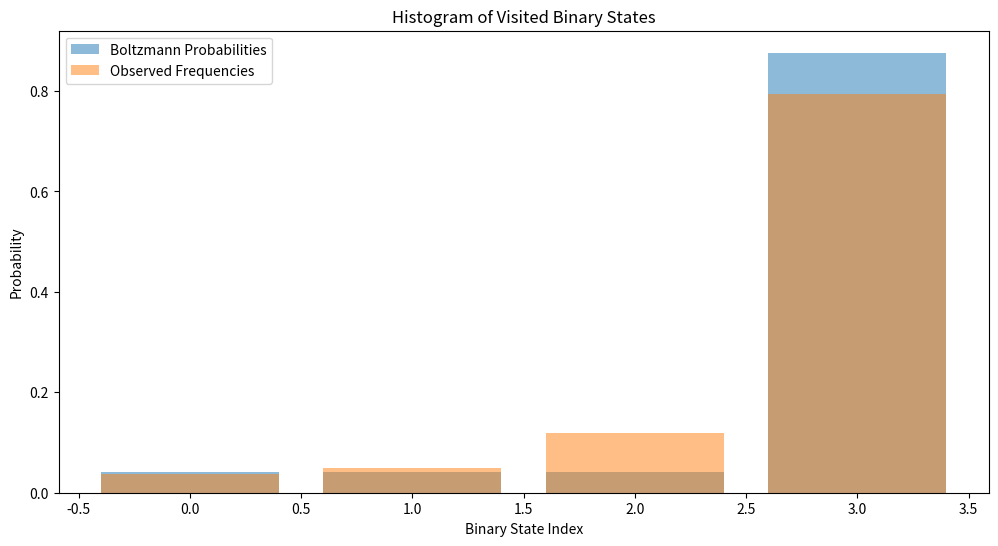
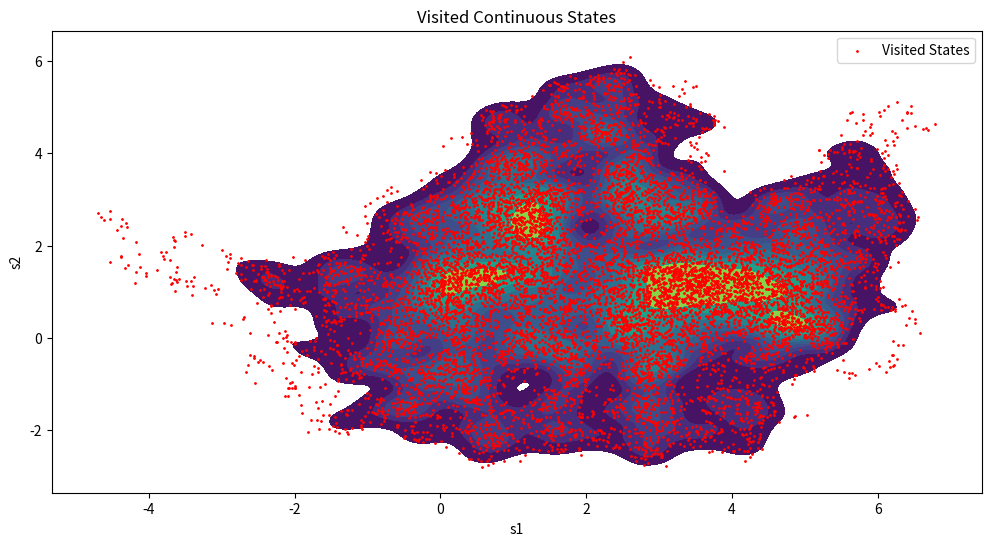
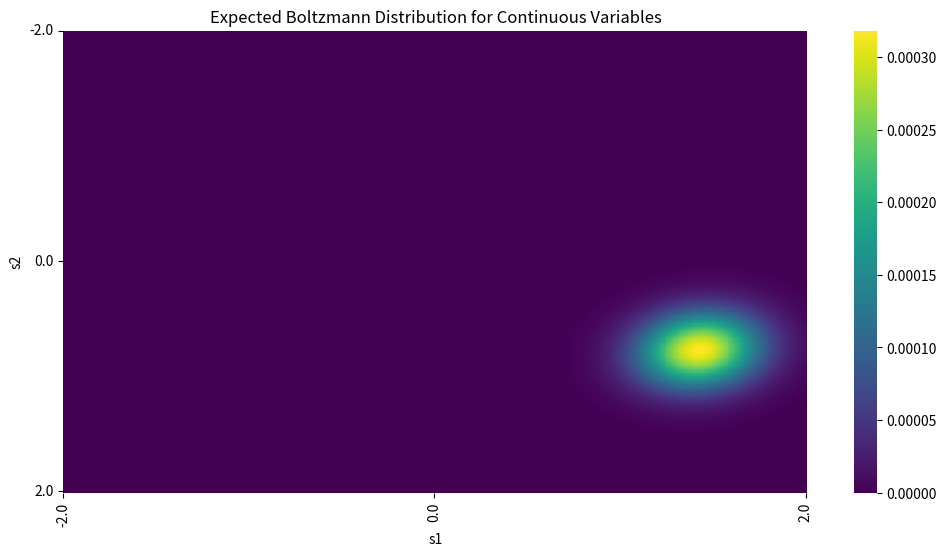

Reproduce these figures in Python, in order.
import numpy as np
import time
import matplotlib.pyplot as plt
import seaborn as sns

np.random.seed(32131)

# Params: Continuous and Binary Ising
N_continuous = 2          # Number of continuous units
N_binary = 2              # Number of binary units
N = N_continuous + N_binary

J = np.random.randn(N, N) 
J = (J + J.T) / 2          
np.fill_diagonal(J, 0)  

h = 0.0  
lambda_pot = 2           # Make it expensive to be unbounded
num_steps = int(2e4)      
burn_in = int(1e4)        # Burn-in period
delta_t = 0.01            # Time step size for Langevin dynamics
temperature = 0.1         # Lower temperature for less exploration of high-energy states
gamma = 0.1               # Friction coefficient
resolution = 0.01          # Resolution for state space discretization
bound = 1.0               # Bound for the continuous variables
boxdim = 2

def potential(s):
    return lambda_pot * (s**2)/2

def potential_derivative(s):
    return lambda_pot * s

def energy(s_cont, s_bin):
    s = np.concatenate([s_cont, s_bin])
    interaction_energy = -0.5 * np.sum(J * np.outer(s, s))
    magnetic_energy = -h * np.sum(s)
    potential_energy = np.sum(potential(s[:N_continuous]))
    return interaction_energy + magnetic_energy + potential_energy

def gradient_energy(s_cont, s_bin):
    """Gradient of the energy function."""
    s = np.concatenate([s_cont, s_bin])
    interaction_grad = -np.dot(J, s)
    magnetic_grad = -h * np.ones_like(s)
    potential_grad = np.concatenate([potential_derivative(s[:N_continuous]), np.zeros(N_binary)])
    return interaction_grad + magnetic_grad + potential_grad

def langevin_step(s_cont, s_bin, aux_vars, velocities):
    """Single step of Langevin dynamics updating each component iteratively."""
    grad = gradient_energy(s_cont, s_bin)
    for i in range(N_continuous):
        noise = np.sqrt(2.0 * temperature * gamma / delta_t) * np.random.randn()
        s_cont[i] = s_cont[i] - gamma * grad[i] * delta_t + noise * np.sqrt(delta_t)
    
    for i in range(N_binary):
        aux_vars[i] += velocities[i] * delta_t
        if np.abs(aux_vars[i]) >= 1.0:
            aux_vars[i] = 0  
            proposed_state = 1 - s_bin[i]
            current_energy = energy(s_cont, s_bin)
            s_bin[i] = proposed_state
            proposed_energy = energy(s_cont, s_bin)
            accept_prob = min(1, np.exp(-(proposed_energy - current_energy)))
            if np.random.rand() >= accept_prob:
                s_bin[i] = 1 - proposed_state  # Reject the proposal and revert back
                
    return s_cont, s_bin, aux_vars

def langevin_sampling():
    s_cont = np.random.randn(N_continuous)  # Initial spin configuration for continuous variables
    s_bin = np.random.randint(2, size=N_binary)  # Initial spin configuration for binary variables
    aux_vars = np.random.uniform(-1, 1, N_binary)  # Auxiliary variables for binary dynamics
    velocities = np.random.randn(N_binary)  # Velocities for auxiliary variables
    samples_cont = []
    samples_bin = []
    energies = []
    for step in range(num_steps):
        s_cont, s_bin, aux_vars = langevin_step(s_cont, s_bin, aux_vars, velocities)  # Update s iteratively
        if step >= burn_in:  # Start recording after burn-in
            samples_cont.append(s_cont.copy())
            samples_bin.append(s_bin.copy())
            energies.append(energy(s_cont, s_bin))
    return np.array(samples_cont), np.array(samples_bin), np.array(energies)

# Run Langevin sampling
start_time = time.time()
samples_cont, samples_bin, energies = langevin_sampling()

# Discretize the samples to bin them by resolution
binned_samples_cont = np.floor(samples_cont / resolution).astype(int)

# Find the most frequent state in the binned samples
unique_states_cont, counts_cont = np.unique(binned_samples_cont, axis=0, return_counts=True)
most_frequent_state_cont = unique_states_cont[np.argmax(counts_cont)]
most_frequent_state_real_cont = most_frequent_state_cont * resolution  # Convert back to real state space

# Find the state with the lowest energy
min_energy_index = np.argmin(energies)
state_with_min_energy_cont = samples_cont[min_energy_index]
state_with_min_energy_bin = samples_bin[min_energy_index]

# Plot histogram of visited binary states
def plot_binary_state_histogram(samples_bin, energies, temperature):
    indices = np.dot(samples_bin, 2**np.arange(samples_bin.shape[1]))
    unique_states, counts = np.unique(indices, return_counts=True)
    
    # Calculate Boltzmann probabilities for unique binary states
    boltzmann_probs = np.zeros_like(counts, dtype=float)
    for i, state in enumerate(unique_states):
        state_bin = [(state >> j) & 1 for j in range(N_binary)]
        state_bin = np.array(state_bin[::-1]) 
        boltzmann_probs[i] = np.exp(-energy(np.zeros(N_continuous), state_bin) / temperature)
    boltzmann_probs /= np.sum(boltzmann_probs)
    
    plt.figure(figsize=(12, 6))
    plt.bar(unique_states, boltzmann_probs, alpha=0.5, label='Boltzmann Probabilities')
    plt.bar(unique_states, counts / np.sum(counts), alpha=0.5, label='Observed Frequencies')
    plt.xlabel('Binary State Index')
    plt.ylabel('Probability')
    plt.title('Histogram of Visited Binary States')
    plt.legend()
    plt.show()

plot_binary_state_histogram(samples_bin, energies, temperature)

# Plot visited continuous states over the course of Langevin dynamics
def plot_continuous_state_distribution(samples_cont, state_with_min_energy_bin):
    plt.figure(figsize=(12, 6))
    sns.kdeplot(x=samples_cont[:, 0], y=samples_cont[:, 1], cmap='viridis', fill=True, bw_adjust=0.5)
    plt.scatter(samples_cont[:, 0], samples_cont[:, 1], color='red', s=1, label='Visited States')
    plt.xlabel('s1')
    plt.ylabel('s2')
    plt.title('Visited Continuous States')
    plt.legend()
    plt.show()

# Fix binary variables to state with minimum energy
fixed_binary_state = state_with_min_energy_bin
plot_continuous_state_distribution(samples_cont, fixed_binary_state)

# Calculate and plot the expected Boltzmann distribution for the continuous variables given fixed binary state
def plot_expected_boltzmann_distribution(J, h, lambda_pot, temperature, resolution, boxdim, fixed_binary_state):
    x = np.arange(-boxdim, boxdim + resolution, resolution)
    y = np.arange(-boxdim, boxdim + resolution, resolution)
    X, Y = np.meshgrid(x, y)
    Z = np.zeros_like(X)

    for i in range(X.shape[0]):
        for j in range(X.shape[1]):
            s_cont = np.array([X[i, j], Y[i, j]])
            Z[i, j] = np.exp(-energy(s_cont, fixed_binary_state) / temperature)
    
    Z /= np.sum(Z)  # Normalize to get probabilities

    plt.figure(figsize=(12, 6))
    ax = sns.heatmap(Z, cmap='viridis')
    xticks = [0, len(x)//2, len(x)-1]
    yticks = [0, len(y)//2, len(y)-1]
    ax.set_xticks(xticks)
    ax.set_yticks(yticks)
    ax.set_xticklabels(np.round([x[t] for t in xticks], 2))
    ax.set_yticklabels(np.round([y[t] for t in yticks], 2))
    
    plt.xlabel('s1')
    plt.ylabel('s2')
    plt.title('Expected Boltzmann Distribution for Continuous Variables')
    plt.show()

plot_expected_boltzmann_distribution(J, h, lambda_pot, temperature, resolution, boxdim, fixed_binary_state)

print("--- %s seconds ---" % (time.time() - start_time))

print("Most Frequent State (Discretized):", most_frequent_state_real_cont)
print("State with Minimum Energy (Continuous):", state_with_min_energy_cont)
print("State with Minimum Energy (Binary):", state_with_min_energy_bin)

print("Minimum Energy Value:", energies[min_energy_index])
print("Frequency of Most Frequent State:", counts_cont[np.argmax(counts_cont)])
print("Total Unique States (Continuous):", len(unique_states_cont))
